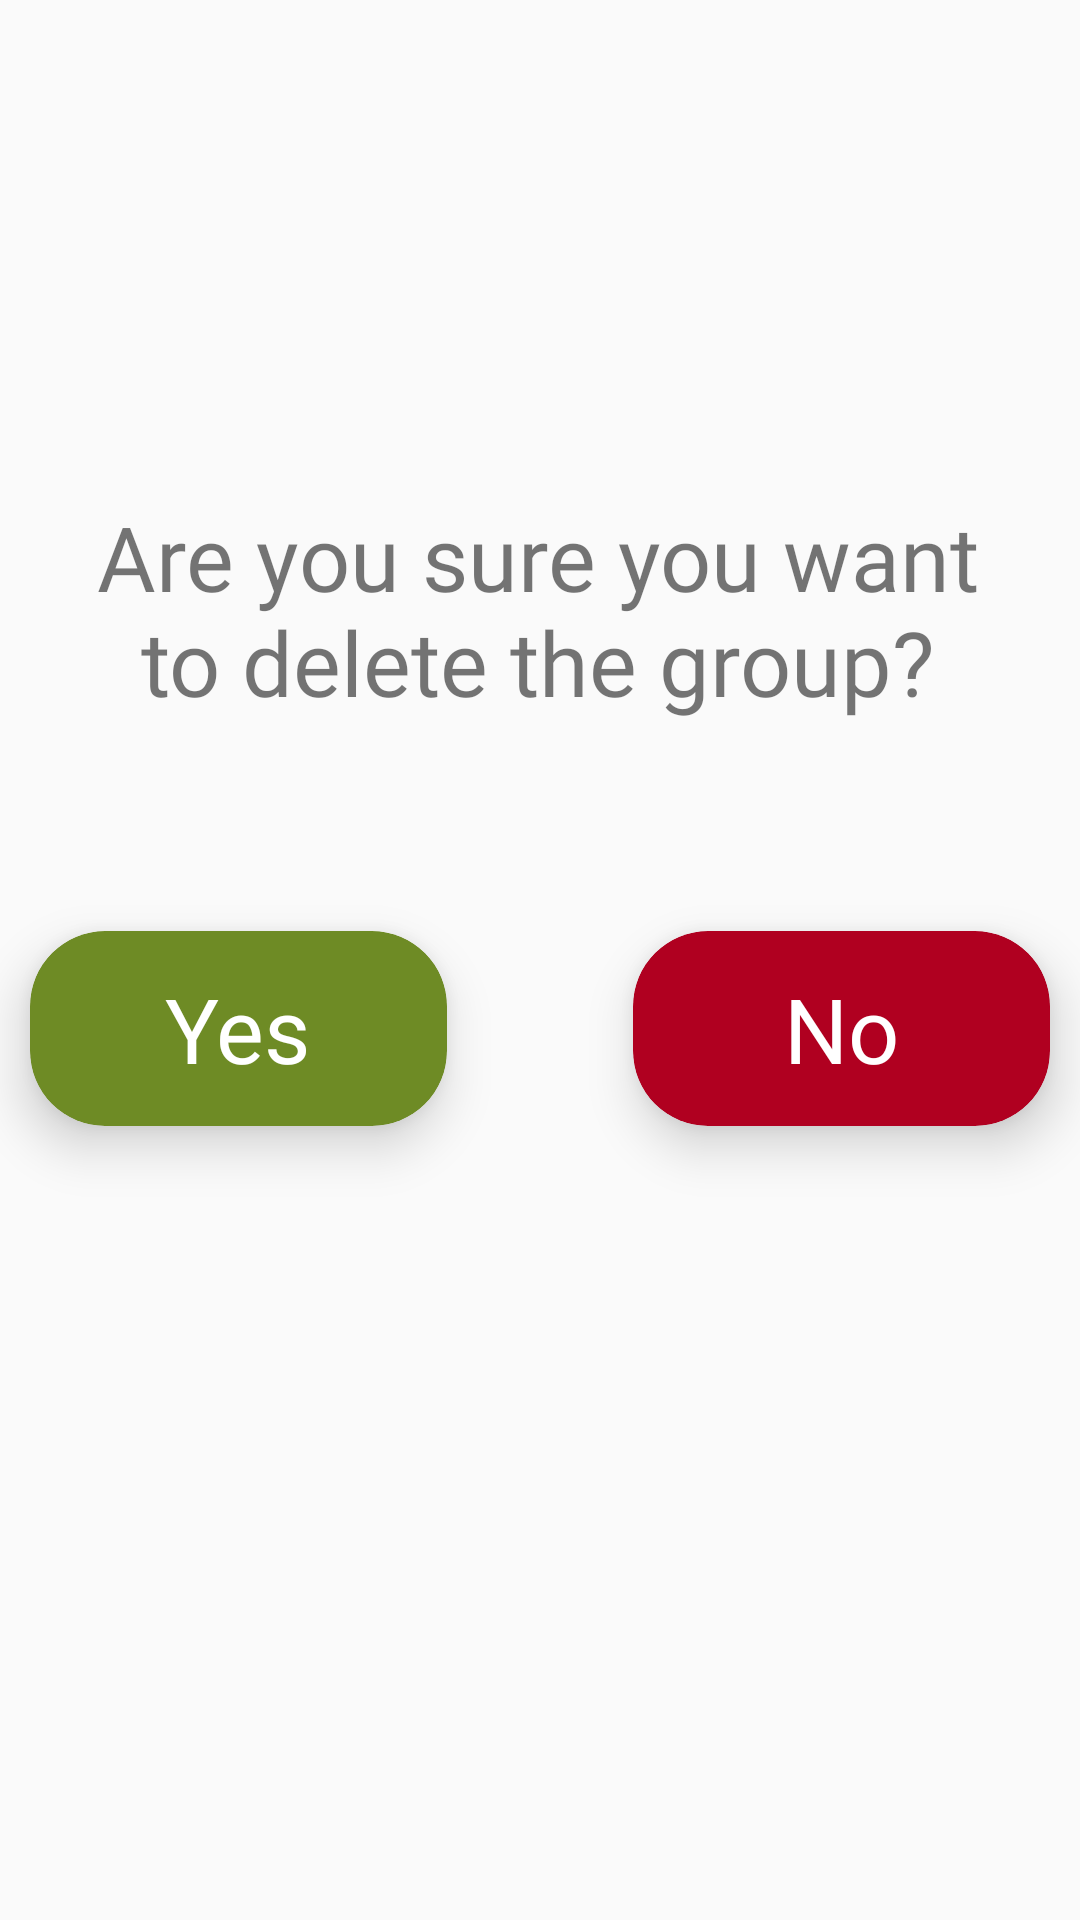

Android layout source for this screen:
<!-- AndroidManifest.xml: application theme AppTheme -->
<!-- res/layout/popupeliminagruppo.xml -->
<androidx.constraintlayout.widget.ConstraintLayout
    xmlns:android="http://schemas.android.com/apk/res/android"
    xmlns:app="http://schemas.android.com/apk/res-auto"
    xmlns:tools="http://schemas.android.com/tools"
    android:layout_width="match_parent"
    android:layout_height="match_parent"
    android:orientation="vertical">



        <TextView
            android:id="@+id/richiestaPopup"
            android:layout_width="320dp"
            android:layout_height="105dp"
            android:fontFamily="@font/baloo"
            android:text="@string/sei_sicuro_di_voler_eliminare_il_gruppo"
            android:textAlignment="center"
            android:textSize="30sp"
            app:layout_constraintBottom_toBottomOf="parent"
            app:layout_constraintEnd_toEndOf="parent"
            app:layout_constraintHorizontal_bias="0.484"
            app:layout_constraintStart_toStartOf="parent"
            app:layout_constraintTop_toTopOf="parent"
            app:layout_constraintVertical_bias="0.309" />


        <androidx.cardview.widget.CardView
            android:id="@+id/siCanc"
            android:layout_width="139dp"

            android:layout_height="65dp"
            android:layout_marginStart="10dp"
            android:layout_marginTop="40dp"
            app:cardBackgroundColor="@color/colorPrimaryDark"
            app:cardCornerRadius="25dp"
            app:cardElevation="10dp"
            app:layout_constraintStart_toStartOf="parent"
            app:layout_constraintTop_toBottomOf="@+id/richiestaPopup">

            <RelativeLayout
                android:layout_width="match_parent"
                android:layout_height="match_parent">

                <TextView

                    android:layout_width="wrap_content"
                    android:layout_height="wrap_content"
                    android:layout_centerInParent="true"
                    android:fontFamily="@font/baloo"
                    android:text="@string/si"
                    android:textColor="@color/white"
                    android:textSize="30sp" />

            </RelativeLayout>
        </androidx.cardview.widget.CardView>

        <androidx.cardview.widget.CardView
            android:id="@+id/noCanc"
            android:layout_width="139dp"

            android:layout_height="65dp"
            android:layout_marginTop="40dp"
            android:layout_marginEnd="10dp"
            app:cardBackgroundColor="@color/design_default_color_error"
            app:cardCornerRadius="25dp"
            app:cardElevation="10dp"
            app:layout_constraintEnd_toEndOf="parent"
            app:layout_constraintTop_toBottomOf="@+id/richiestaPopup">

            <RelativeLayout
                android:layout_width="match_parent"
                android:layout_height="match_parent">

                <TextView

                    android:layout_width="wrap_content"
                    android:layout_height="wrap_content"
                    android:layout_centerInParent="true"
                    android:fontFamily="@font/baloo"
                    android:text="@string/no"
                    android:textColor="@color/white"
                    android:textSize="30sp" />

            </RelativeLayout>
        </androidx.cardview.widget.CardView>

    <TextView
        android:id="@+id/textView7"
        android:layout_width="wrap_content"
        android:layout_height="wrap_content"
        android:layout_marginTop="30dp"
        android:layout_marginEnd="20dp"
        app:layout_constraintEnd_toEndOf="parent"
        app:layout_constraintTop_toBottomOf="@+id/noCanc" />



</androidx.constraintlayout.widget.ConstraintLayout>
<!-- resources referenced by this layout -->
<resources>
  <color name="colorPrimaryDark">#6e8b25</color>
  <color name="white">#ffffff</color>
  <string name="no">No</string>
  <string name="sei_sicuro_di_voler_eliminare_il_gruppo">Are you sure you want to delete the group?</string>
  <string name="si">Yes</string>
  <style name="AppTheme" parent="Theme.AppCompat.Light.DarkActionBar">
          
          <item name="colorPrimary">@color/colorPrimaryDark</item>
          <item name="colorPrimaryDark">@color/colorPrimaryDark</item>
  
      </style>
</resources>
